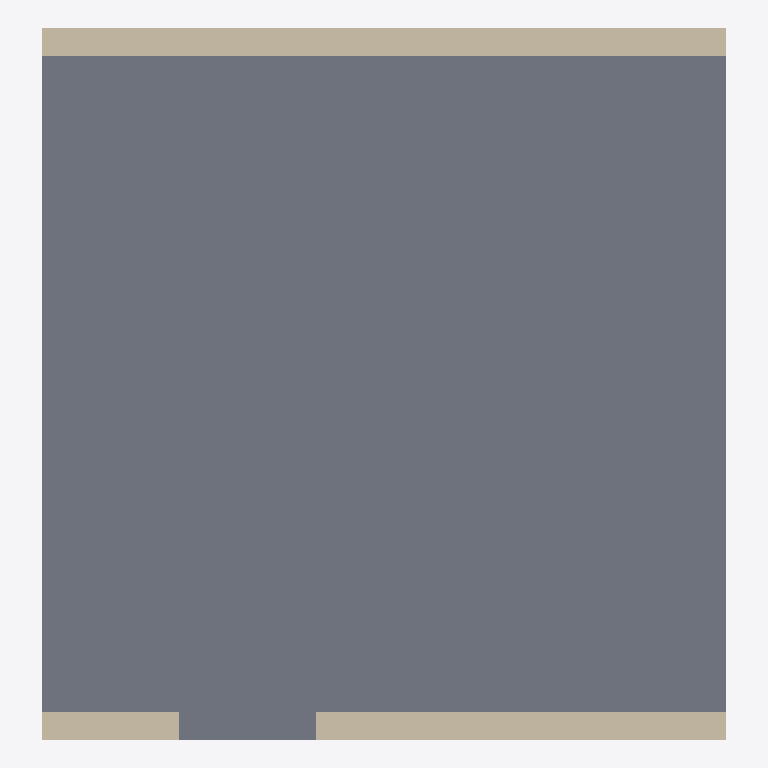
Plan cut of the same IFC building model at storey 'Level 0' (level 0.00 m, cut at 1.40 m), seen from above with north up, elements coloured by IFC class: 2 walls (beige), 1 slab (grey). Cut surfaces are drawn darker.
Extent 5.0 m × 5.2 m × 3.0 m (x, y, z). Storeys (1): Level 0 at 0.00 m. Elements (3): 1 IfcSlab, 1 IfcWall, 1 IfcWallStandardCase.

HEADER;
FILE_DESCRIPTION(('ViewDefinition [ReferenceView_V1.2]'),'2;1');
FILE_NAME('corpus.ifc','2026-11-19T00:00:00',('Jane Doe'),('Example Org'),'ifc-lite','ifc-lite corpus','');
FILE_SCHEMA(('IFC4X3'));
ENDSEC;
DATA;
#20=IFCPROJECT('2xxxxxxxxxxxxxxxxxxxx1',#5,'Project',$,$,$,$,(#15),#10);
#22=IFCSITE('2xxxxxxxxxxxxxxxxxxxx2',#5,'Site',$,$,#21,$,$,.ELEMENT.,$,$,$,$,$);
#24=IFCBUILDING('2xxxxxxxxxxxxxxxxxxxx3',#5,'Building',$,$,#23,$,$,.ELEMENT.,$,$,$);
#26=IFCBUILDINGSTOREY('2xxxxxxxxxxxxxxxxxxxx4',#5,'Level 0',$,$,#25,$,$,.ELEMENT.,0.0);
#88=IFCSLAB('2xxxxxxxxxxxxxxxxxxxxL',#5,'Slab',$,$,#87,#86,$,.FLOOR.);
#60=IFCWALLSTANDARDCASE('2xxxxxxxxxxxxxxxxxxxxD',#5,'Wall B',$,$,#90,#91,$,.STANDARD.);
#42=IFCWALL('2xxxxxxxxxxxxxxxxxxxx8',#5,'Wall A',$,$,#30,#41,$,.STANDARD.);
ENDSEC;
